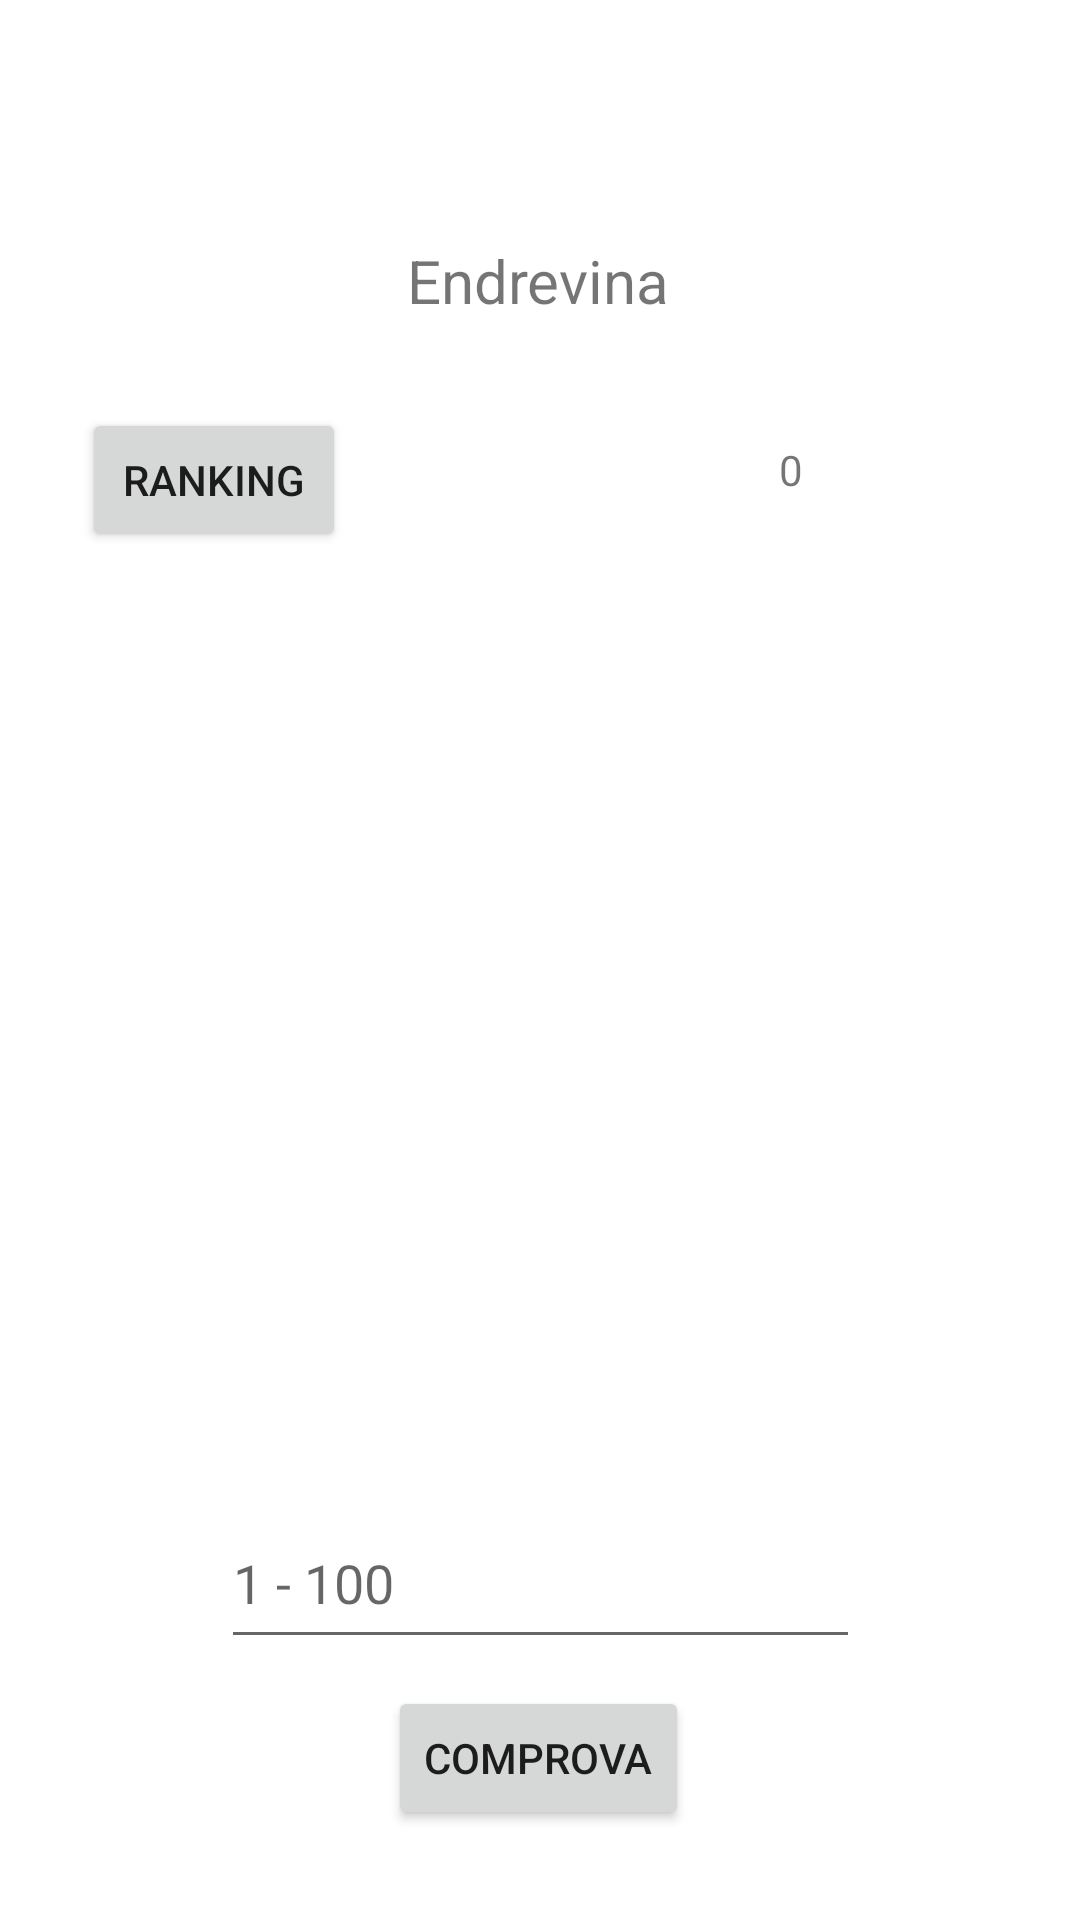

Layout XML and referenced resources for this Android screen:
<!-- AndroidManifest.xml: application theme Theme.M8_UF1_Practica12_MarcG -->
<!-- res/layout/activity_main.xml -->
<?xml version="1.0" encoding="utf-8"?>
<androidx.constraintlayout.widget.ConstraintLayout xmlns:android="http://schemas.android.com/apk/res/android"
    xmlns:app="http://schemas.android.com/apk/res-auto"
    xmlns:tools="http://schemas.android.com/tools"
    android:layout_width="match_parent"
    android:layout_height="match_parent"
    tools:context=".MainActivity">

    <Button
        android:id="@+id/verify"
        android:layout_width="wrap_content"
        android:layout_height="wrap_content"
        android:text="Comprova"
        app:layout_constraintBottom_toBottomOf="parent"
        app:layout_constraintEnd_toEndOf="parent"
        app:layout_constraintHorizontal_bias="0.498"
        app:layout_constraintStart_toStartOf="parent"
        app:layout_constraintTop_toBottomOf="@+id/numberU"
        app:layout_constraintVertical_bias="0.228" />

    <EditText
        android:id="@+id/numberU"
        android:layout_width="213dp"
        android:layout_height="54dp"
        android:layout_marginTop="392dp"
        android:ems="10"
        android:hint="1 - 100"
        android:inputType="numberSigned"
        app:layout_constraintEnd_toEndOf="parent"
        app:layout_constraintStart_toStartOf="parent"
        app:layout_constraintTop_toBottomOf="@+id/endrevinatxt" />

    <TextView
        android:id="@+id/endrevinatxt"
        android:layout_width="wrap_content"
        android:layout_height="wrap_content"
        android:layout_marginTop="80dp"
        android:text="Endrevina"
        android:textSize="20sp"
        app:layout_constraintEnd_toEndOf="parent"
        app:layout_constraintHorizontal_bias="0.498"
        app:layout_constraintStart_toStartOf="parent"
        app:layout_constraintTop_toTopOf="parent" />

    <TextView
        android:id="@+id/Registry"
        android:layout_width="239dp"
        android:layout_height="254dp"
        app:layout_constraintBottom_toTopOf="@+id/numberU"
        app:layout_constraintEnd_toEndOf="parent"
        app:layout_constraintStart_toStartOf="parent"
        app:layout_constraintTop_toBottomOf="@+id/endrevinatxt"
        app:layout_constraintVertical_bias="0.753" />

    <Button
        android:id="@+id/records"
        android:layout_width="wrap_content"
        android:layout_height="wrap_content"
        android:text="Ranking"
        app:layout_constraintBottom_toTopOf="@+id/Registry"
        app:layout_constraintEnd_toEndOf="parent"
        app:layout_constraintHorizontal_bias="0.1"
        app:layout_constraintStart_toStartOf="parent"
        app:layout_constraintTop_toBottomOf="@+id/endrevinatxt"
        app:layout_constraintVertical_bias="0.517" />

    <TextView
        android:id="@+id/TimerView"
        android:layout_width="26dp"
        android:layout_height="24dp"
        android:text="0"
        app:layout_constraintBottom_toTopOf="@+id/Registry"
        app:layout_constraintEnd_toEndOf="parent"
        app:layout_constraintHorizontal_bias="0.66"
        app:layout_constraintStart_toEndOf="@+id/records"
        app:layout_constraintTop_toBottomOf="@+id/endrevinatxt" />

</androidx.constraintlayout.widget.ConstraintLayout>
<!-- resources referenced by this layout -->
<resources>
  <style name="Theme.M8_UF1_Practica12_MarcG" parent="Theme.MaterialComponents.DayNight.DarkActionBar">
          
          <item name="colorPrimary">@color/purple_500</item>
          <item name="colorPrimaryVariant">@color/purple_700</item>
          <item name="colorOnPrimary">@color/white</item>
          
          <item name="colorSecondary">@color/teal_200</item>
          <item name="colorSecondaryVariant">@color/teal_700</item>
          <item name="colorOnSecondary">@color/black</item>
          
          <item name="android:statusBarColor" tools:targetApi="l">?attr/colorPrimaryVariant</item>
          
      </style>
  <!-- not gathered from this repository: default colours our renderer supplied (Android Studio template values) -->
  <color name="purple_500">#FF6200EE</color>
  <color name="purple_700">#FF3700B3</color>
  <color name="teal_200">#FF03DAC5</color>
  <color name="teal_700">#FF018786</color>
  <color name="black">#FF000000</color>
  <color name="white">#FFFFFFFF</color>
</resources>
